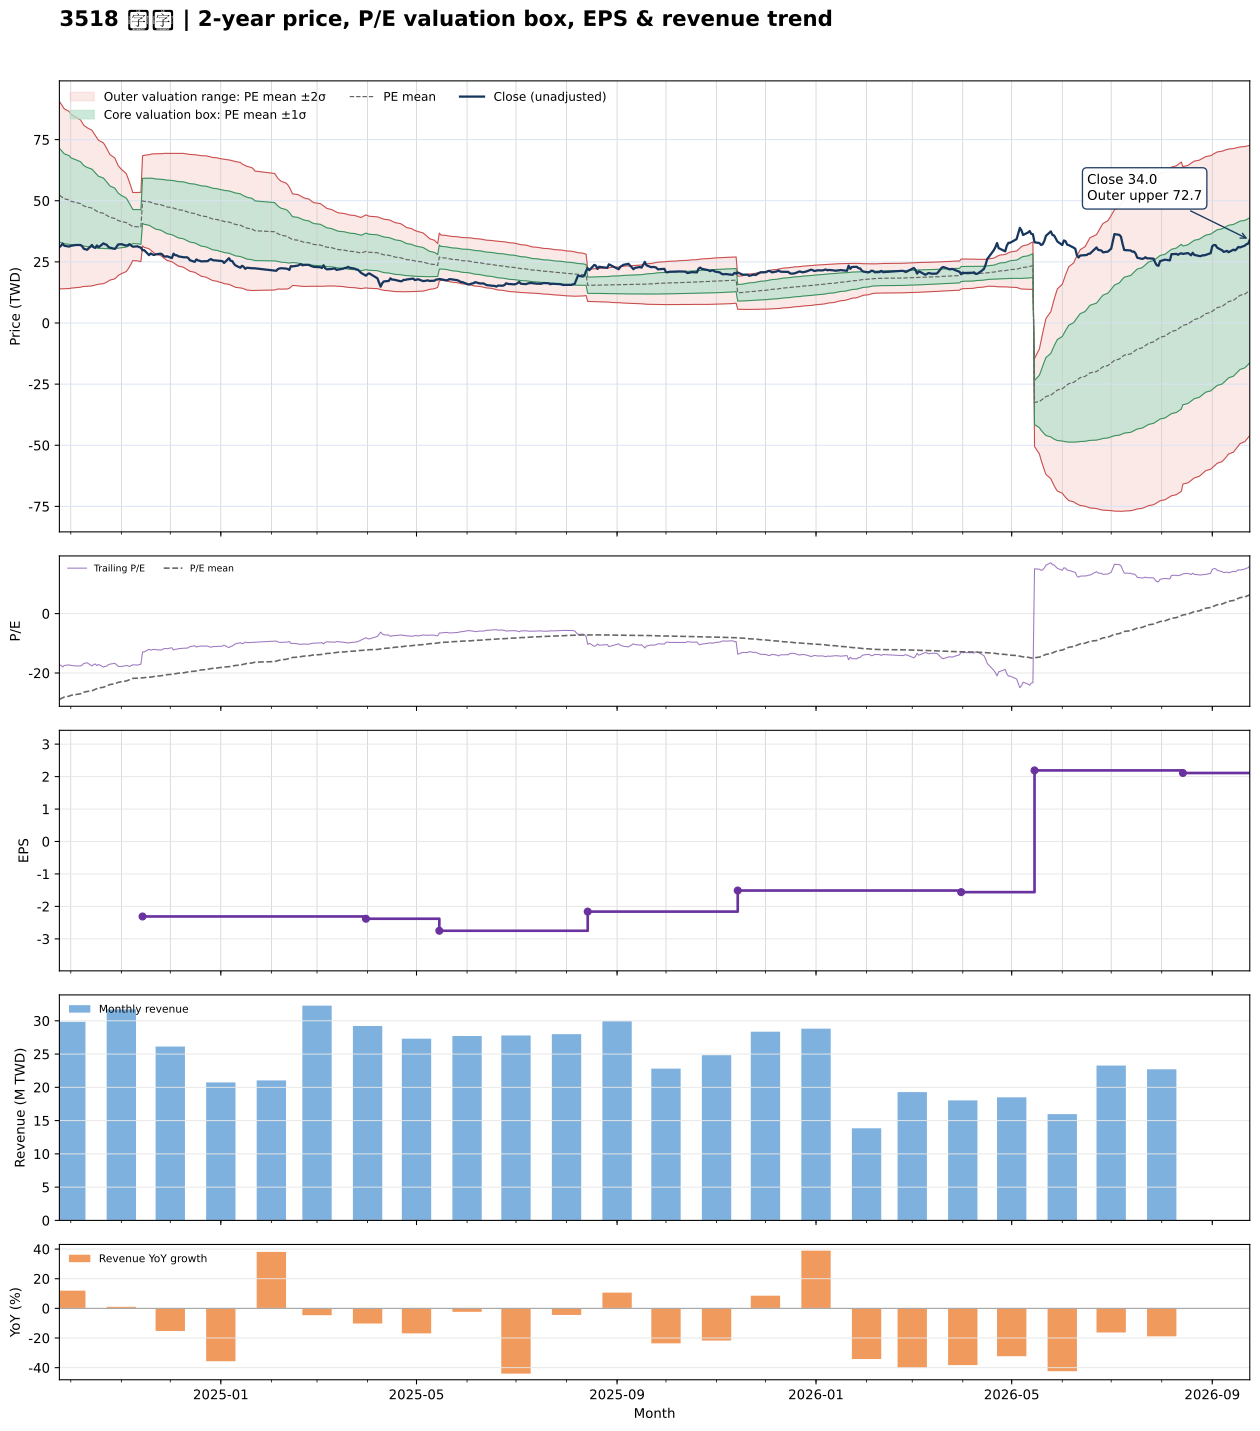

Values plotted in this chart, from the file beside it:
date, close, available_date, period_end, ttm_eps, pe, pe_mean, pe_std, price_m2, price_m1, price_mean, price_p1, price_p2, forward_eps, forward_pe, forward_pe_mean, forward_pe_std, forward_price_m2, forward_price_m1, forward_price_mean, forward_price_p1, forward_price_p2
2024-09-24, 31, 2024-08-14, 2024-06-30, -1.81, -17.13, -28.89, 10.59, 90.64, 71.46, 52.29, 33.11, 13.94, , , , , , , , , 
2024-09-25, 31.6, 2024-08-14, 2024-06-30, -1.81, -17.46, -28.61, 10.46, 89.64, 70.71, 51.79, 32.86, 13.94, , , , , , , , , 
2024-09-26, 32.45, 2024-08-14, 2024-06-30, -1.81, -17.93, -28.34, 10.31, 88.61, 69.95, 51.3, 32.64, 13.99, , , , , , , , , 
2024-09-27, 31.6, 2024-08-14, 2024-06-30, -1.81, -17.46, -28.07, 10.16, 87.59, 69.2, 50.81, 32.42, 14.03, , , , , , , , , 
2024-09-30, 31.25, 2024-08-14, 2024-06-30, -1.81, -17.27, -27.8, 10.01, 86.54, 68.43, 50.32, 32.21, 14.09, , , , , , , , , 
2024-10-01, 31.55, 2024-08-14, 2024-06-30, -1.81, -17.43, -27.52, 9.824, 85.38, 67.6, 49.81, 32.03, 14.25, , , , , , , , , 
2024-10-04, 31.9, 2024-08-14, 2024-06-30, -1.81, -17.62, -27.25, 9.635, 84.2, 66.76, 49.32, 31.88, 14.44, , , , , , , , , 
2024-10-07, 31.9, 2024-08-14, 2024-06-30, -1.81, -17.62, -26.98, 9.445, 83.02, 65.93, 48.83, 31.73, 14.64, , , , , , , , , 
2024-10-08, 31.35, 2024-08-14, 2024-06-30, -1.81, -17.32, -26.71, 9.257, 81.86, 65.1, 48.35, 31.59, 14.84, , , , , , , , , 
2024-10-09, 30.35, 2024-08-14, 2024-06-30, -1.81, -16.77, -26.45, 9.096, 80.81, 64.34, 47.88, 31.42, 14.95, , , , , , , , , 
2024-10-11, 29.95, 2024-08-14, 2024-06-30, -1.81, -16.55, -26.2, 8.956, 79.85, 63.64, 47.43, 31.22, 15.01, , , , , , , , , 
2024-10-14, 31.9, 2024-08-14, 2024-06-30, -1.81, -17.62, -25.96, 8.789, 78.81, 62.9, 46.99, 31.08, 15.18, , , , , , , , , 
2024-10-15, 30.95, 2024-08-14, 2024-06-30, -1.81, -17.1, -25.72, 8.615, 77.73, 62.14, 46.55, 30.95, 15.36, , , , , , , , , 
2024-10-16, 30.7, 2024-08-14, 2024-06-30, -1.81, -16.96, -25.48, 8.453, 76.71, 61.41, 46.11, 30.81, 15.51, , , , , , , , , 
2024-10-17, 31.7, 2024-08-14, 2024-06-30, -1.81, -17.51, -25.25, 8.292, 75.72, 60.71, 45.7, 30.69, 15.68, , , , , , , , , 
2024-10-18, 30.95, 2024-08-14, 2024-06-30, -1.81, -17.1, -25.02, 8.128, 74.71, 59.99, 45.28, 30.57, 15.86, , , , , , , , , 
2024-10-21, 32.55, 2024-08-14, 2024-06-30, -1.81, -17.98, -24.8, 7.955, 73.68, 59.28, 44.88, 30.49, 16.09, , , , , , , , , 
2024-10-22, 32.2, 2024-08-14, 2024-06-30, -1.81, -17.79, -24.57, 7.767, 72.59, 58.54, 44.48, 30.42, 16.36, , , , , , , , , 
2024-10-23, 32, 2024-08-14, 2024-06-30, -1.81, -17.68, -24.34, 7.555, 71.41, 57.74, 44.06, 30.39, 16.71, , , , , , , , , 
2024-10-24, 31.15, 2024-08-14, 2024-06-30, -1.81, -17.21, -24.11, 7.327, 70.16, 56.9, 43.64, 30.37, 17.11, , , , , , , , , 
2024-10-25, 30.8, 2024-08-14, 2024-06-30, -1.81, -17.02, -23.87, 7.088, 68.86, 56.04, 43.21, 30.38, 17.55, , , , , , , , , 
2024-10-28, 30.3, 2024-08-14, 2024-06-30, -1.81, -16.74, -23.63, 6.827, 67.49, 55.13, 42.77, 30.41, 18.06, , , , , , , , , 
2024-10-29, 31.1, 2024-08-14, 2024-06-30, -1.81, -17.18, -23.39, 6.534, 65.99, 54.16, 42.34, 30.51, 18.68, , , , , , , , , 
2024-10-30, 32.1, 2024-08-14, 2024-06-30, -1.81, -17.73, -23.16, 6.217, 64.42, 53.16, 41.91, 30.66, 19.41, , , , , , , , , 
2024-11-01, 32.25, 2024-08-14, 2024-06-30, -1.81, -17.82, -22.93, 5.896, 62.84, 52.17, 41.5, 30.83, 20.16, , , , , , , , , 
2024-11-04, 31.65, 2024-08-14, 2024-06-30, -1.81, -17.49, -22.69, 5.538, 61.13, 51.1, 41.08, 31.05, 21.03, , , , , , , , , 
2024-11-05, 31.8, 2024-08-14, 2024-06-30, -1.81, -17.57, -22.47, 5.17, 59.38, 50.02, 40.66, 31.31, 21.95, , , , , , , , , 
2024-11-06, 32.25, 2024-08-14, 2024-06-30, -1.81, -17.82, -22.24, 4.769, 57.53, 48.89, 40.26, 31.63, 23, , , , , , , , , 
2024-11-07, 31.75, 2024-08-14, 2024-06-30, -1.81, -17.54, -22.02, 4.337, 55.56, 47.71, 39.86, 32.01, 24.16, , , , , , , , , 
2024-11-08, 31.2, 2024-08-14, 2024-06-30, -1.81, -17.24, -21.8, 3.843, 53.36, 46.41, 39.45, 32.49, 25.54, , , , , , , , , 
2024-11-11, 31.35, 2024-08-14, 2024-06-30, -1.81, -17.32, -21.76, 3.864, 53.38, 46.39, 39.39, 32.4, 25.4, , , , , , , , , 
2024-11-12, 31, 2024-08-14, 2024-06-30, -1.81, -17.13, -21.73, 3.887, 53.4, 46.36, 39.33, 32.29, 25.25, , , , , , , , , 
2024-11-13, 30.85, 2024-08-14, 2024-06-30, -1.81, -17.04, -21.69, 3.911, 53.42, 46.34, 39.26, 32.18, 25.1, , , , , , , , , 
2024-11-14, 29.75, 2024-11-14, 2024-09-30, -2.31, -12.88, -21.62, 3.993, 68.39, 59.16, 49.94, 40.72, 31.49, , , , , , , , , 
2024-11-15, 29.8, 2024-11-14, 2024-09-30, -2.31, -12.9, -21.55, 4.071, 68.58, 59.18, 49.77, 40.37, 30.96, , , , , , , , , 
2024-11-18, 27.75, 2024-11-14, 2024-09-30, -2.31, -12.01, -21.47, 4.163, 68.82, 59.2, 49.58, 39.97, 30.35, , , , , , , , , 
2024-11-19, 28.45, 2024-11-14, 2024-09-30, -2.31, -12.32, -21.39, 4.246, 69.03, 59.22, 49.41, 39.6, 29.79, , , , , , , , , 
2024-11-20, 28.05, 2024-11-14, 2024-09-30, -2.31, -12.14, -21.29, 4.324, 69.17, 59.18, 49.19, 39.2, 29.21, , , , , , , , , 
2024-11-21, 27.8, 2024-11-14, 2024-09-30, -2.31, -12.03, -21.18, 4.385, 69.18, 59.05, 48.92, 38.79, 28.66, , , , , , , , , 
2024-11-22, 28.05, 2024-11-14, 2024-09-30, -2.31, -12.14, -21.06, 4.439, 69.16, 58.91, 48.66, 38.4, 28.15, , , , , , , , , 
2024-11-25, 28.35, 2024-11-14, 2024-09-30, -2.31, -12.27, -20.96, 4.497, 69.19, 58.8, 48.41, 38.03, 27.64, , , , , , , , , 
2024-11-26, 28.1, 2024-11-14, 2024-09-30, -2.31, -12.16, -20.86, 4.56, 69.26, 58.72, 48.19, 37.66, 27.12, , , , , , , , , 
2024-11-27, 27.3, 2024-11-14, 2024-09-30, -2.31, -11.82, -20.76, 4.626, 69.33, 58.65, 47.96, 37.27, 26.59, , , , , , , , , 
2024-11-28, 27.15, 2024-11-14, 2024-09-30, -2.31, -11.75, -20.66, 4.689, 69.39, 58.56, 47.73, 36.89, 26.06, , , , , , , , , 
2024-11-29, 27.3, 2024-11-14, 2024-09-30, -2.31, -11.82, -20.55, 4.74, 69.37, 58.42, 47.47, 36.52, 25.57, , , , , , , , , 
2024-12-02, 26.55, 2024-11-14, 2024-09-30, -2.31, -11.49, -20.45, 4.8, 69.41, 58.32, 47.23, 36.14, 25.05, , , , , , , , , 
2024-12-03, 28.35, 2024-11-14, 2024-09-30, -2.31, -12.27, -20.35, 4.847, 69.4, 58.2, 47, 35.81, 24.61, , , , , , , , , 
2024-12-04, 27.75, 2024-11-14, 2024-09-30, -2.31, -12.01, -20.25, 4.893, 69.37, 58.07, 46.77, 35.47, 24.16, , , , , , , , , 
2024-12-05, 27.7, 2024-11-14, 2024-09-30, -2.31, -11.99, -20.15, 4.938, 69.35, 57.94, 46.54, 35.13, 23.72, , , , , , , , , 
2024-12-06, 27.25, 2024-11-14, 2024-09-30, -2.31, -11.8, -20.05, 4.987, 69.35, 57.83, 46.31, 34.79, 23.27, , , , , , , , , 
2024-12-09, 26.9, 2024-11-14, 2024-09-30, -2.31, -11.65, -19.95, 5.035, 69.35, 57.72, 46.09, 34.45, 22.82, , , , , , , , , 
2024-12-10, 26.85, 2024-11-14, 2024-09-30, -2.31, -11.62, -19.84, 5.073, 69.27, 57.55, 45.83, 34.12, 22.4, , , , , , , , , 
2024-12-11, 26.9, 2024-11-14, 2024-09-30, -2.31, -11.65, -19.73, 5.105, 69.16, 57.37, 45.58, 33.78, 21.99, , , , , , , , , 
2024-12-12, 26.6, 2024-11-14, 2024-09-30, -2.31, -11.52, -19.61, 5.133, 69.02, 57.17, 45.31, 33.45, 21.6, , , , , , , , , 
2024-12-13, 25.7, 2024-11-14, 2024-09-30, -2.31, -11.13, -19.5, 5.169, 68.93, 56.99, 45.05, 33.11, 21.17, , , , , , , , , 
2024-12-16, 25, 2024-11-14, 2024-09-30, -2.31, -10.82, -19.38, 5.205, 68.82, 56.8, 44.78, 32.75, 20.73, , , , , , , , , 
2024-12-17, 26, 2024-11-14, 2024-09-30, -2.31, -11.26, -19.27, 5.234, 68.7, 56.61, 44.52, 32.43, 20.34, , , , , , , , , 
2024-12-18, 25.6, 2024-11-14, 2024-09-30, -2.31, -11.08, -19.16, 5.268, 68.61, 56.44, 44.27, 32.1, 19.93, , , , , , , , , 
2024-12-19, 25.45, 2024-11-14, 2024-09-30, -2.31, -11.02, -19.06, 5.303, 68.52, 56.27, 44.02, 31.77, 19.52, , , , , , , , , 
2024-12-20, 25.2, 2024-11-14, 2024-09-30, -2.31, -10.91, -18.95, 5.336, 68.43, 56.1, 43.77, 31.45, 19.12, , , , , , , , , 
... 427 more rows
